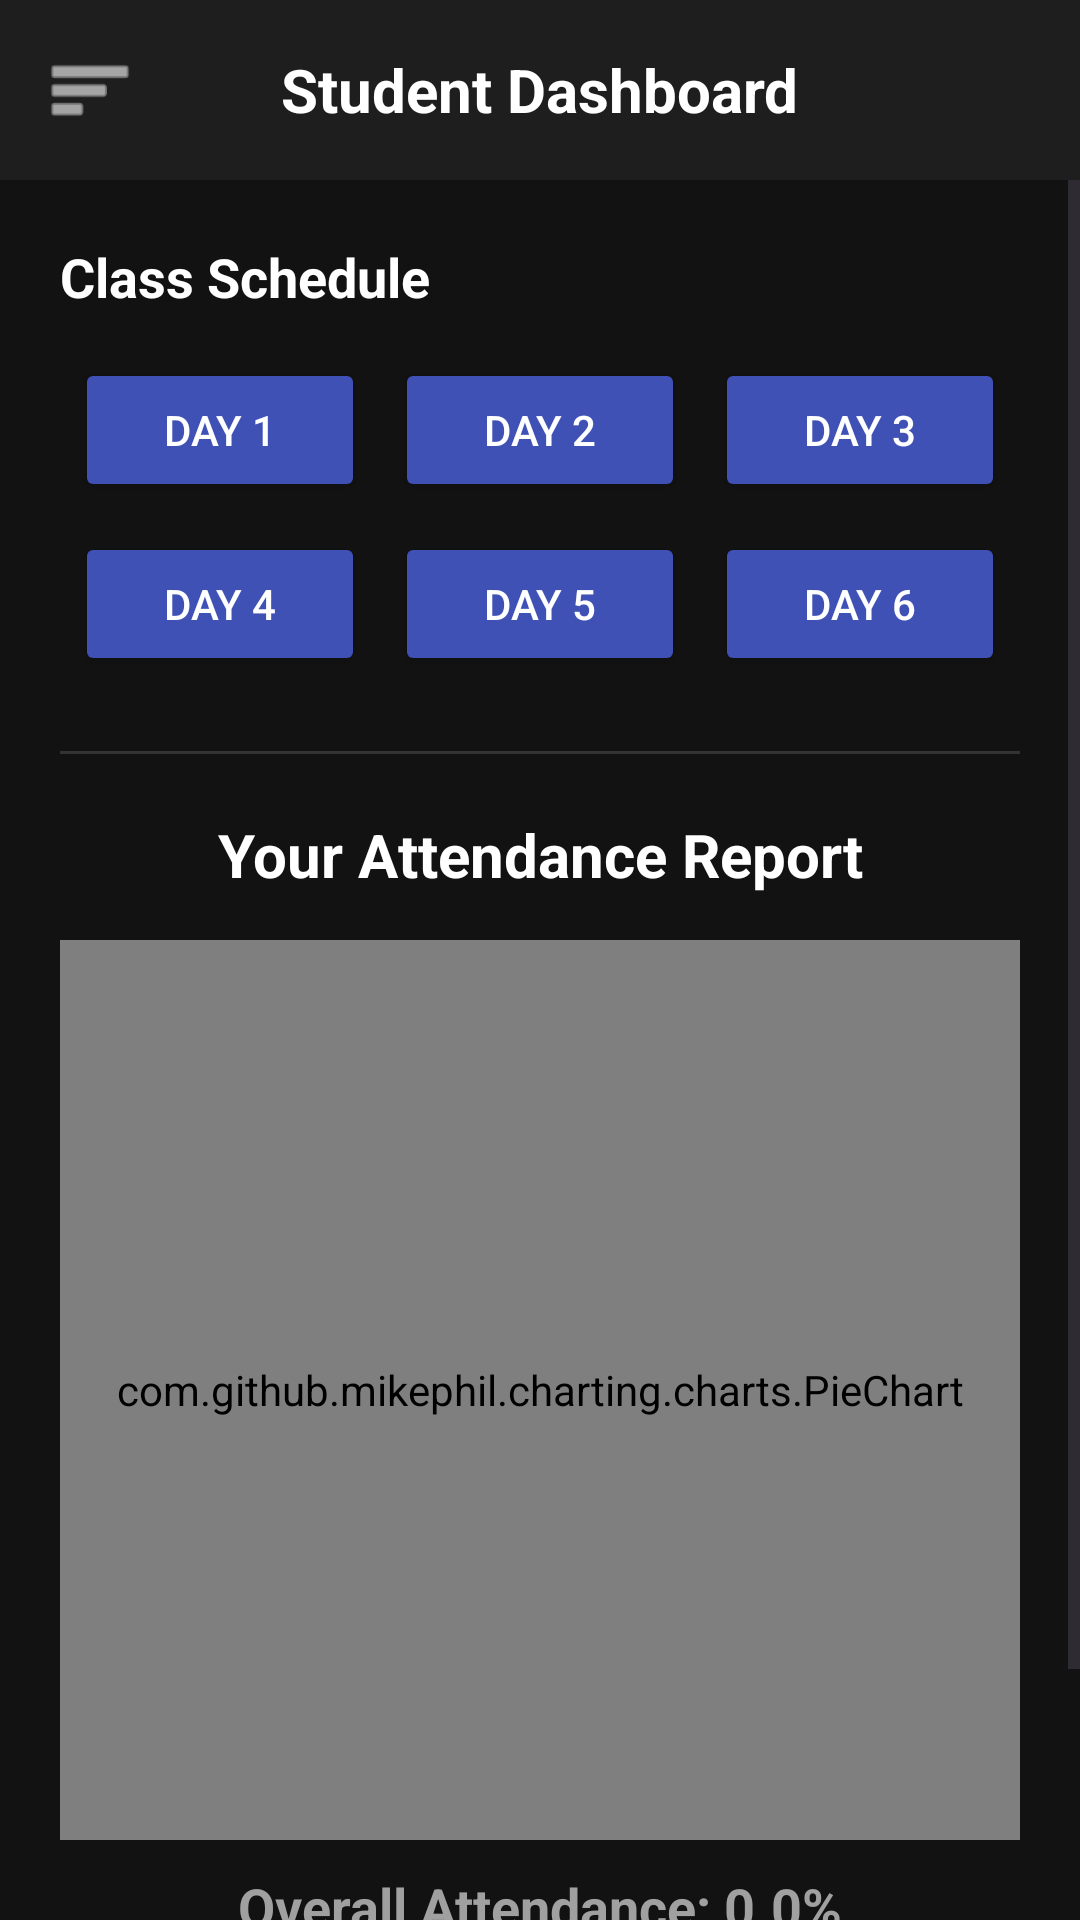

Produce the Android XML layout that renders to this screen, including the resource entries it uses.
<!-- AndroidManifest.xml: application theme Theme.LocationAttendance -->
<!-- res/layout/activity_dashboard.xml -->
<?xml version="1.0" encoding="utf-8"?>
<androidx.drawerlayout.widget.DrawerLayout
    xmlns:android="http://schemas.android.com/apk/res/android"
    xmlns:app="http://schemas.android.com/apk/res-auto"
    android:id="@+id/drawerLayout"
    android:layout_width="match_parent"
    android:layout_height="match_parent"
    android:background="#121212">

    <LinearLayout
        android:layout_width="match_parent"
        android:layout_height="match_parent"
        android:orientation="vertical">

        <RelativeLayout
            android:layout_width="match_parent"
            android:layout_height="60dp"
            android:background="#1E1E1E"
            android:padding="15dp">

            <ImageView
                android:id="@+id/ivMenu"
                android:layout_width="30dp"
                android:layout_height="30dp"
                android:layout_alignParentStart="true"
                android:layout_centerVertical="true"
                android:src="@android:drawable/ic_menu_sort_by_size"
                app:tint="#FFFFFF"/>

            <TextView
                android:layout_width="wrap_content"
                android:layout_height="wrap_content"
                android:layout_centerInParent="true"
                android:text="Student Dashboard"
                android:textColor="#FFFFFF"
                android:textSize="20sp"
                android:textStyle="bold" />
        </RelativeLayout>

        <ScrollView
            android:layout_width="match_parent"
            android:layout_height="match_parent"
            android:fillViewport="true">

            <LinearLayout
                android:layout_width="match_parent"
                android:layout_height="wrap_content"
                android:orientation="vertical"
                android:padding="20dp">

                <TextView
                    android:layout_width="wrap_content"
                    android:layout_height="wrap_content"
                    android:text="Class Schedule"
                    android:textColor="#FFFFFF"
                    android:textSize="18sp"
                    android:textStyle="bold"
                    android:layout_marginBottom="10dp"/>

                <GridLayout
                    android:layout_width="match_parent"
                    android:layout_height="wrap_content"
                    android:columnCount="3"
                    android:rowCount="2"
                    android:alignmentMode="alignMargins"
                    android:columnOrderPreserved="false"
                    android:layout_marginBottom="20dp">

                    <Button android:id="@+id/btnDay1" android:layout_width="0dp" android:layout_height="wrap_content" android:layout_columnWeight="1" android:layout_margin="5dp" android:text="Day 1" android:backgroundTint="#3F51B5" android:textColor="#FFF"/>
                    <Button android:id="@+id/btnDay2" android:layout_width="0dp" android:layout_height="wrap_content" android:layout_columnWeight="1" android:layout_margin="5dp" android:text="Day 2" android:backgroundTint="#3F51B5" android:textColor="#FFF"/>
                    <Button android:id="@+id/btnDay3" android:layout_width="0dp" android:layout_height="wrap_content" android:layout_columnWeight="1" android:layout_margin="5dp" android:text="Day 3" android:backgroundTint="#3F51B5" android:textColor="#FFF"/>
                    <Button android:id="@+id/btnDay4" android:layout_width="0dp" android:layout_height="wrap_content" android:layout_columnWeight="1" android:layout_margin="5dp" android:text="Day 4" android:backgroundTint="#3F51B5" android:textColor="#FFF"/>
                    <Button android:id="@+id/btnDay5" android:layout_width="0dp" android:layout_height="wrap_content" android:layout_columnWeight="1" android:layout_margin="5dp" android:text="Day 5" android:backgroundTint="#3F51B5" android:textColor="#FFF"/>
                    <Button android:id="@+id/btnDay6" android:layout_width="0dp" android:layout_height="wrap_content" android:layout_columnWeight="1" android:layout_margin="5dp" android:text="Day 6" android:backgroundTint="#3F51B5" android:textColor="#FFF"/>

                </GridLayout>

                <View
                    android:layout_width="match_parent"
                    android:layout_height="1dp"
                    android:background="#333333"
                    android:layout_marginBottom="20dp"/>

                <TextView
                    android:layout_width="match_parent"
                    android:layout_height="wrap_content"
                    android:text="Your Attendance Report"
                    android:textAlignment="center"
                    android:textColor="#FFFFFF"
                    android:textSize="20sp"
                    android:textStyle="bold"
                    android:layout_marginBottom="15dp"/>

                <com.github.mikephil.charting.charts.PieChart
                    android:id="@+id/pieChartAttendance"
                    android:layout_width="match_parent"
                    android:layout_height="300dp"
                    android:layout_marginBottom="10dp"/>

                <TextView
                    android:id="@+id/tvOverallPercentage"
                    android:layout_width="match_parent"
                    android:layout_height="wrap_content"
                    android:text="Overall Attendance: 0.0%"
                    android:textAlignment="center"
                    android:textColor="#A0A0A0"
                    android:textSize="18sp"
                    android:textStyle="bold"
                    android:layout_marginBottom="20dp"/>

                <View
                    android:layout_width="match_parent"
                    android:layout_height="1dp"
                    android:background="#333333"
                    android:layout_marginBottom="15dp"/>

                <TextView
                    android:layout_width="match_parent"
                    android:layout_height="wrap_content"
                    android:text="Subject-Wise Breakdown (Max 45 Periods)"
                    android:textColor="#A0A0A0"
                    android:textSize="14sp"
                    android:layout_marginBottom="15dp"/>

                <LinearLayout
                    android:id="@+id/subjectListContainer"
                    android:layout_width="match_parent"
                    android:layout_height="wrap_content"
                    android:orientation="vertical"/>

            </LinearLayout>
        </ScrollView>
    </LinearLayout>

    <com.google.android.material.navigation.NavigationView
        android:id="@+id/navView"
        android:layout_width="wrap_content"
        android:layout_height="match_parent"
        android:layout_gravity="start"
        android:background="#1E1E1E"
        app:itemTextColor="#FFFFFF"
        app:itemIconTint="#FFFFFF">

        <LinearLayout
            android:layout_width="match_parent"
            android:layout_height="match_parent"
            android:orientation="vertical"
            android:padding="20dp">

            <RelativeLayout
                android:layout_width="match_parent"
                android:layout_height="wrap_content"
                android:layout_marginBottom="15dp">

                <ImageView
                    android:id="@+id/ivNavProfilePic"
                    android:layout_width="100dp"
                    android:layout_height="100dp"
                    android:layout_centerInParent="true"
                    android:src="@android:drawable/ic_menu_camera"
                    app:tint="#A0A0A0"/>

                <ImageView
                    android:id="@+id/ivEditProfile"
                    android:layout_width="35dp"
                    android:layout_height="35dp"
                    android:layout_alignParentEnd="true"
                    android:layout_centerVertical="true"
                    android:padding="5dp"
                    android:src="@android:drawable/ic_menu_edit"
                    app:tint="#FFFFFF"/>
            </RelativeLayout>

            <TextView
                android:id="@+id/tvProfileName"
                android:layout_width="match_parent"
                android:layout_height="wrap_content"
                android:text="Name: Loading..."
                android:textColor="#FFFFFF"
                android:textSize="18sp"
                android:textStyle="bold"
                android:layout_marginBottom="10dp"/>

            <TextView
                android:id="@+id/tvProfileDept"
                android:layout_width="match_parent"
                android:layout_height="wrap_content"
                android:text="Dept: Loading..."
                android:textColor="#A0A0A0"
                android:textSize="14sp"
                android:layout_marginBottom="5dp"/>

            <TextView
                android:id="@+id/tvProfileYear"
                android:layout_width="match_parent"
                android:layout_height="wrap_content"
                android:text="Year: Loading..."
                android:textColor="#A0A0A0"
                android:textSize="14sp"
                android:layout_marginBottom="5dp"/>

            <TextView
                android:id="@+id/tvProfileSection"
                android:layout_width="match_parent"
                android:layout_height="wrap_content"
                android:text="Section: Loading..."
                android:textColor="#A0A0A0"
                android:textSize="14sp"
                android:layout_marginBottom="5dp"/>

            <TextView
                android:id="@+id/tvProfileSemester"
                android:layout_width="match_parent"
                android:layout_height="wrap_content"
                android:text="Semester: Loading..."
                android:textColor="#A0A0A0"
                android:textSize="14sp"
                android:layout_marginBottom="30dp"/>

            <Button
                android:id="@+id/btnLogout"
                android:layout_width="match_parent"
                android:layout_height="wrap_content"
                android:text="LOGOUT"
                android:backgroundTint="#F44336"
                android:textColor="#FFFFFF"
                android:textStyle="bold"/>

        </LinearLayout>
    </com.google.android.material.navigation.NavigationView>

</androidx.drawerlayout.widget.DrawerLayout>
<!-- resources referenced by this layout -->
<resources>
  <style name="Theme.LocationAttendance" parent="Base.Theme.LocationAttendance" />
  <style name="Base.Theme.LocationAttendance" parent="Theme.Material3.DayNight.NoActionBar">
          
          
      </style>
</resources>
